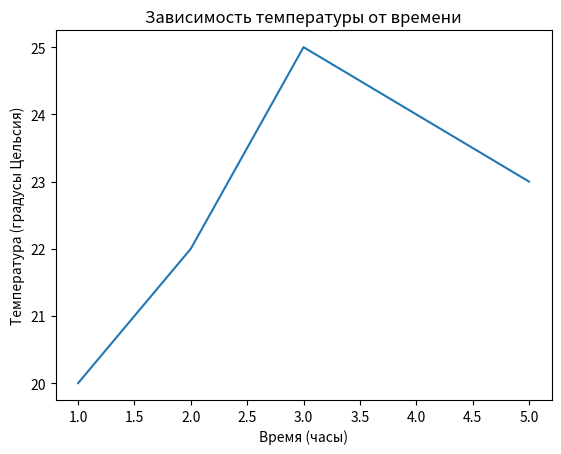

Python code for this plot:
import matplotlib.pyplot as plt

# Задаем данные
time = [1, 2, 3, 4, 5]
temperature = [20, 22, 25, 24, 23]

# Создаем график
plt.plot(time, temperature)

# Настройка осей и заголовка
plt.xlabel('Время (часы)')
plt.ylabel('Температура (градусы Цельсия)')
plt.title('Зависимость температуры от времени')

# Отображаем график
plt.show()
